Run: headless pygame with SDL's dummy video driver; simulated clock (each Clock.tick advances the game by its frame time, no real sleeping); random seed 0; keys injected as events and as key.get_pressed() state; no mouse input; restart key R tapped at the start of phases 3 and 4.
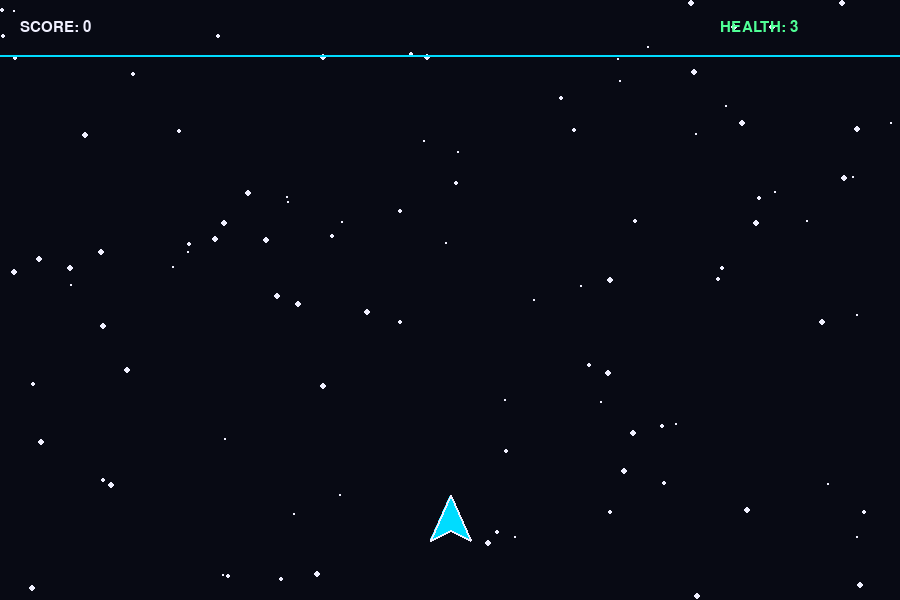
Frame 1 of 4 · flips 1–60 · no input
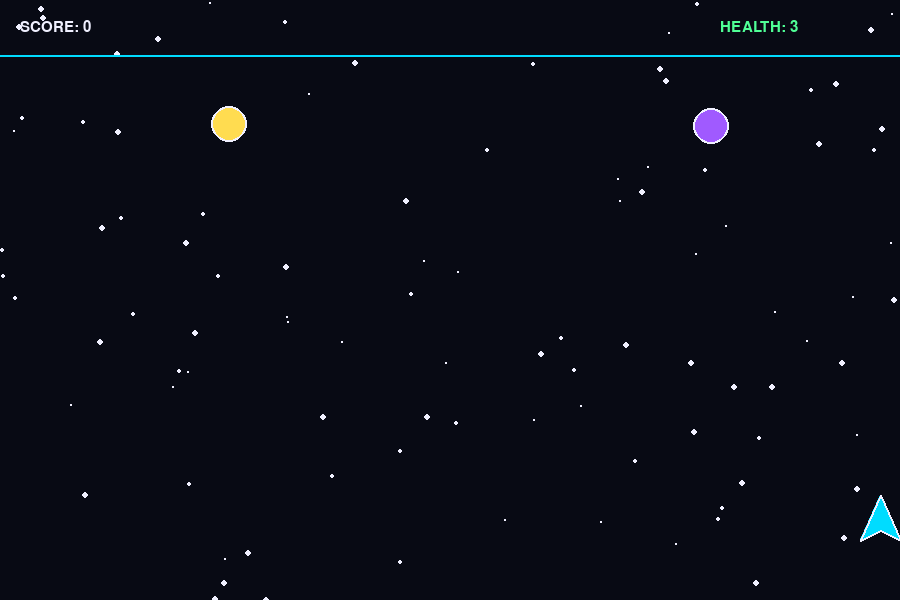
Frame 2 of 4 · flips 61–180 · tapped SPACE, RETURN · held RIGHT (→), D
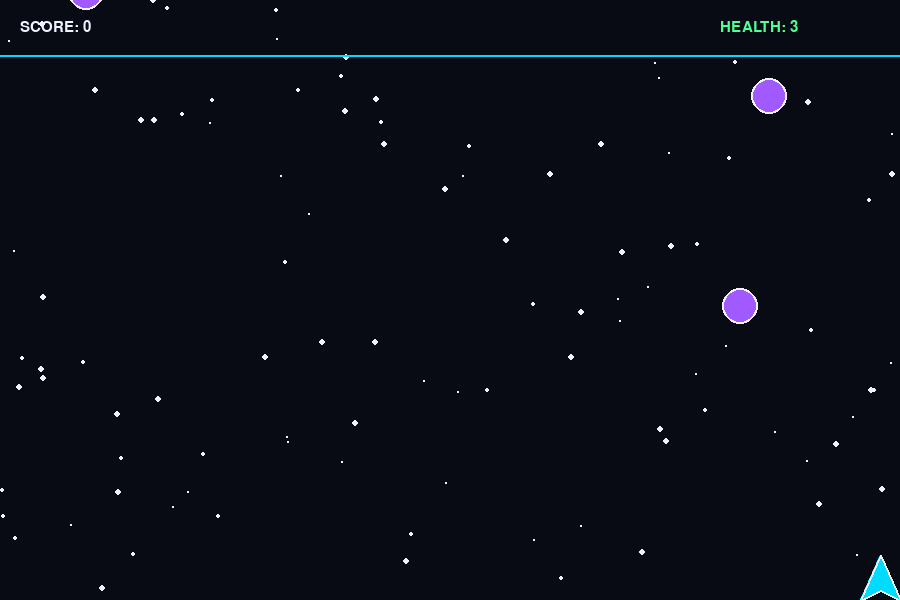
Frame 3 of 4 · flips 181–300 · tapped R · held DOWN (↓), S
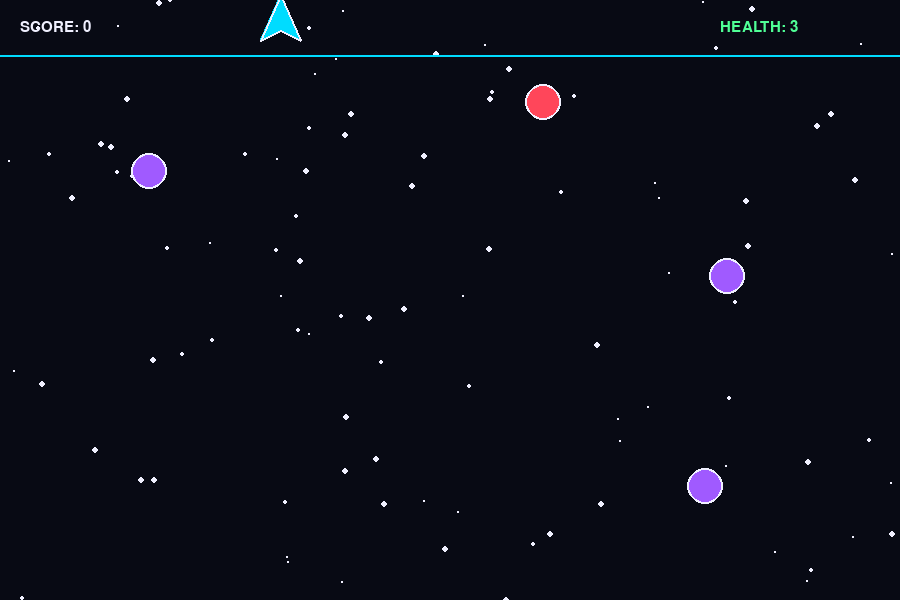
Frame 4 of 4 · flips 301–420 · tapped R · held LEFT (←), A, UP (↑), W

The pygame program that drew these frames:

import pygame
import random
import math
from collections import deque
import heapq

# =========================
# INITIALIZATION
# =========================

pygame.init()

WIDTH, HEIGHT = 900, 600
SCREEN = pygame.display.set_mode((WIDTH, HEIGHT))
pygame.display.set_caption("COSMIC DEFENDER")

CLOCK = pygame.time.Clock()
FPS = 60

FONT = pygame.font.SysFont("consolas", 22)
BIG_FONT = pygame.font.SysFont("consolas", 48, bold=True)
SMALL_FONT = pygame.font.SysFont("consolas", 16)

BLACK = (8, 10, 20)
WHITE = (240, 240, 255)
CYAN = (0, 220, 255)
RED = (255, 70, 90)
PURPLE = (160, 90, 255)
GREEN = (80, 255, 150)
YELLOW = (255, 220, 80)


# =========================
# LINKED LIST
# Used for floating messages
# =========================

class Node:
    def __init__(self, message, timer):
        self.message = message
        self.timer = timer
        self.next = None


class MessageList:
    def __init__(self):
        self.head = None

    def add(self, message, timer=120):
        new_node = Node(message, timer)

        if self.head is None:
            self.head = new_node
        else:
            current = self.head

            while current.next:
                current = current.next

            current.next = new_node

    def update(self):
        current = self.head
        previous = None

        while current:
            current.timer -= 1

            if current.timer <= 0:
                if previous is None:
                    self.head = current.next
                else:
                    previous.next = current.next

            else:
                previous = current

            current = current.next

    def draw(self):
        current = self.head
        y = 100

        while current:
            text = FONT.render(current.message, True, YELLOW)
            SCREEN.blit(text, (20, y))
            y += 30
            current = current.next


# =========================
# PLAYER
# =========================

class Player:
    def __init__(self):
        self.x = WIDTH // 2
        self.y = HEIGHT - 80

        self.speed = 5
        self.health = 3

        self.shoot_cooldown = 0
        self.shield = 0

        self.width = 40
        self.height = 45

    def move(self, keys):

        if keys[pygame.K_w] or keys[pygame.K_UP]:
            self.y -= self.speed

        if keys[pygame.K_s] or keys[pygame.K_DOWN]:
            self.y += self.speed

        if keys[pygame.K_a] or keys[pygame.K_LEFT]:
            self.x -= self.speed

        if keys[pygame.K_d] or keys[pygame.K_RIGHT]:
            self.x += self.speed

        self.x = max(20, min(WIDTH - 20, self.x))
        self.y = max(20, min(HEIGHT - 20, self.y))

    def shoot(self, bullets):

        if self.shoot_cooldown == 0:

            bullets.append(
                Bullet(self.x, self.y - 20)
            )

            self.shoot_cooldown = 15

    def update(self):

        if self.shoot_cooldown > 0:
            self.shoot_cooldown -= 1

        if self.shield > 0:
            self.shield -= 1

    def draw(self):

        points = [
            (self.x, self.y - 25),
            (self.x - 20, self.y + 20),
            (self.x, self.y + 10),
            (self.x + 20, self.y + 20)
        ]

        pygame.draw.polygon(SCREEN, CYAN, points)
        pygame.draw.polygon(SCREEN, WHITE, points, 2)

        # Shield effect
        if self.shield > 0:
            pygame.draw.circle(
                SCREEN,
                PURPLE,
                (self.x, self.y),
                35,
                2
            )

    def get_rect(self):

        return pygame.Rect(
            self.x - 20,
            self.y - 20,
            40,
            40
        )


# =========================
# BULLETS
# =========================

class Bullet:

    def __init__(self, x, y):

        self.x = x
        self.y = y
        self.speed = 9

    def update(self):

        self.y -= self.speed

    def draw(self):

        pygame.draw.rect(
            SCREEN,
            CYAN,
            (self.x - 3, self.y - 10, 6, 15)
        )

        pygame.draw.circle(
            SCREEN,
            WHITE,
            (self.x, self.y),
            3
        )

    def get_rect(self):

        return pygame.Rect(
            self.x - 3,
            self.y - 10,
            6,
            15
        )


# =========================
# ENEMY
# =========================

class Enemy:

    def __init__(self, enemy_type="normal"):

        self.x = random.randint(40, WIDTH - 40)
        self.y = -40

        self.type = enemy_type

        if enemy_type == "fast":
            self.speed = 4
            self.health = 1
            self.color = YELLOW

        elif enemy_type == "heavy":
            self.speed = 1.5
            self.health = 3
            self.color = PURPLE

        else:
            self.speed = 2
            self.health = 1
            self.color = RED

        self.radius = 18

    def update(self, player):

        # Simple enemy movement
        direction = pygame.Vector2(
            player.x - self.x,
            player.y - self.y
        )

        if direction.length() > 0:
            direction = direction.normalize()

        self.x += direction.x * self.speed * 0.4
        self.y += self.speed

    def draw(self):

        pygame.draw.circle(
            SCREEN,
            self.color,
            (int(self.x), int(self.y)),
            self.radius
        )

        pygame.draw.circle(
            SCREEN,
            WHITE,
            (int(self.x), int(self.y)),
            self.radius,
            2
        )

    def get_rect(self):

        return pygame.Rect(
            self.x - self.radius,
            self.y - self.radius,
            self.radius * 2,
            self.radius * 2
        )


# =========================
# POWERUP
# =========================

class PowerUp:

    def __init__(self, x, y):

        self.x = x
        self.y = y
        self.speed = 2

        self.type = random.choice(
            ["health", "shield", "rapid"]
        )

    def update(self):

        self.y += self.speed

    def draw(self):

        colors = {
            "health": GREEN,
            "shield": PURPLE,
            "rapid": YELLOW
        }

        pygame.draw.circle(
            SCREEN,
            colors[self.type],
            (int(self.x), int(self.y)),
            12
        )

        pygame.draw.circle(
            SCREEN,
            WHITE,
            (int(self.x), int(self.y)),
            12,
            2
        )

    def get_rect(self):

        return pygame.Rect(
            self.x - 12,
            self.y - 12,
            24,
            24
        )


# =========================
# PARTICLES
# =========================

class Particle:

    def __init__(self, x, y):

        self.x = x
        self.y = y

        self.dx = random.uniform(-3, 3)
        self.dy = random.uniform(-3, 3)

        self.life = 30
        self.radius = random.randint(2, 5)

    def update(self):

        self.x += self.dx
        self.y += self.dy
        self.life -= 1

    def draw(self):

        if self.life > 0:

            pygame.draw.circle(
                SCREEN,
                YELLOW,
                (int(self.x), int(self.y)),
                self.radius
            )


# =========================
# STARFIELD
# =========================

stars = []

for i in range(100):

    stars.append([
        random.randint(0, WIDTH),
        random.randint(0, HEIGHT),
        random.randint(1, 3)
    ])


def draw_stars():

    for star in stars:

        pygame.draw.circle(
            SCREEN,
            WHITE,
            (star[0], star[1]),
            star[2]
        )

        star[1] += star[2]

        if star[1] > HEIGHT:
            star[1] = 0
            star[0] = random.randint(0, WIDTH)


# =========================
# GAME VARIABLES
# =========================

player = Player()

bullets = []
enemies = []
powerups = []
particles = []

messages = MessageList()

score = 0
game_over = False

high_scores = []

# HASH MAP
statistics = {
    "enemies_destroyed": 0,
    "bullets_fired": 0,
    "powerups_collected": 0
}

# STACK
powerup_history = []

# QUEUE
enemy_spawn_queue = deque()

# PRIORITY QUEUE
scheduled_events = []

event_id = 0

spawn_timer = 0
powerup_timer = 0


# =========================
# DSA: SEARCHING
# Find nearest enemy
# =========================

def find_nearest_enemy():

    if not enemies:
        return None

    nearest = enemies[0]
    shortest_distance = float("inf")

    for enemy in enemies:

        distance = math.sqrt(
            (enemy.x - player.x) ** 2 +
            (enemy.y - player.y) ** 2
        )

        if distance < shortest_distance:

            shortest_distance = distance
            nearest = enemy

    return nearest


# =========================
# DSA: SORTING
# Sort leaderboard
# =========================

def update_leaderboard(new_score):

    high_scores.append(new_score)

    high_scores.sort(reverse=True)

    # Keep only top five
    del high_scores[5:]


# =========================
# RESET GAME
# =========================

def reset_game():

    global player, bullets, enemies
    global powerups, particles, score
    global game_over, spawn_timer
    global powerup_timer, statistics
    global powerup_history, enemy_spawn_queue
    global scheduled_events, event_id

    player = Player()

    bullets = []
    enemies = []
    powerups = []
    particles = []

    score = 0
    game_over = False

    spawn_timer = 0
    powerup_timer = 0

    statistics = {
        "enemies_destroyed": 0,
        "bullets_fired": 0,
        "powerups_collected": 0
    }

    powerup_history = []
    enemy_spawn_queue = deque()

    scheduled_events = []
    event_id = 0


# =========================
# DRAW HUD
# =========================

def draw_hud():

    score_text = FONT.render(
        f"SCORE: {score}",
        True,
        WHITE
    )

    health_text = FONT.render(
        f"HEALTH: {player.health}",
        True,
        GREEN
    )

    SCREEN.blit(score_text, (20, 20))
    SCREEN.blit(health_text, (WIDTH - 180, 20))

    pygame.draw.line(
        SCREEN,
        CYAN,
        (0, 55),
        (WIDTH, 55),
        2
    )


# =========================
# GAME OVER SCREEN
# =========================

def draw_game_over():

    overlay = pygame.Surface(
        (WIDTH, HEIGHT),
        pygame.SRCALPHA
    )

    overlay.fill((0, 0, 0, 180))

    SCREEN.blit(overlay, (0, 0))

    title = BIG_FONT.render(
        "GAME OVER",
        True,
        RED
    )

    final_score = FONT.render(
        f"FINAL SCORE: {score}",
        True,
        WHITE
    )

    restart = FONT.render(
        "PRESS R TO RESTART",
        True,
        CYAN
    )

    quit_text = FONT.render(
        "PRESS ESC TO QUIT",
        True,
        WHITE
    )

    SCREEN.blit(
        title,
        title.get_rect(center=(WIDTH // 2, HEIGHT // 2 - 80))
    )

    SCREEN.blit(
        final_score,
        final_score.get_rect(center=(WIDTH // 2, HEIGHT // 2))
    )

    SCREEN.blit(
        restart,
        restart.get_rect(center=(WIDTH // 2, HEIGHT // 2 + 50))
    )

    SCREEN.blit(
        quit_text,
        quit_text.get_rect(center=(WIDTH // 2, HEIGHT // 2 + 90))
    )


# =========================
# MAIN GAME LOOP
# =========================

running = True

while running:

    CLOCK.tick(FPS)

    # EVENTS
    for event in pygame.event.get():

        if event.type == pygame.QUIT:
            running = False

        if event.type == pygame.KEYDOWN:

            if event.key == pygame.K_ESCAPE:
                running = False

            if game_over and event.key == pygame.K_r:
                reset_game()

    SCREEN.fill(BLACK)

    draw_stars()

    # =====================
    # GAME RUNNING
    # =====================

    if not game_over:

        keys = pygame.key.get_pressed()

        player.move(keys)

        if keys[pygame.K_SPACE]:

            player.shoot(bullets)

            statistics["bullets_fired"] += 1

        player.update()

        messages.update()

        # ENEMY SPAWNING
        spawn_timer += 1

        if spawn_timer >= max(20, 70 - score // 100):

            spawn_timer = 0

            # QUEUE
            enemy_spawn_queue.append(
                random.choice(["normal", "fast", "heavy"])
            )

        if enemy_spawn_queue:

            enemy_type = enemy_spawn_queue.popleft()

            enemies.append(
                Enemy(enemy_type)
            )

        # POWERUP SPAWNING
        powerup_timer += 1

        if powerup_timer >= 600:

            powerup_timer = 0

            powerups.append(
                PowerUp(
                    random.randint(30, WIDTH - 30),
                    -20
                )
            )

        # BULLETS
        for bullet in bullets[:]:

            bullet.update()

            if bullet.y < 0:
                bullets.remove(bullet)

        # ENEMIES
        for enemy in enemies[:]:

            enemy.update(player)

            # Enemy hits player
            if enemy.get_rect().colliderect(
                player.get_rect()
            ):

                if player.shield <= 0:

                    player.health -= 1

                    messages.add("SHIP DAMAGED!")

                enemies.remove(enemy)

                if player.health <= 0:

                    game_over = True

                    update_leaderboard(score)

                continue

            # Enemy escapes
            if enemy.y > HEIGHT:

                enemies.remove(enemy)

        # BULLET COLLISION
        for bullet in bullets[:]:

            for enemy in enemies[:]:

                if bullet.get_rect().colliderect(
                    enemy.get_rect()
                ):

                    bullets.remove(bullet)

                    enemy.health -= 1

                    # Enemy destroyed
                    if enemy.health <= 0:

                        enemies.remove(enemy)

                        score += 10

                        statistics[
                            "enemies_destroyed"
                        ] += 1

                        # PARTICLES
                        for i in range(8):

                            particles.append(
                                Particle(enemy.x, enemy.y)
                            )

                    break

        # POWERUPS
        for powerup in powerups[:]:

            powerup.update()

            if powerup.get_rect().colliderect(
                player.get_rect()
            ):

                powerup_history.append(powerup.type)

                statistics[
                    "powerups_collected"
                ] += 1

                if powerup.type == "health":

                    player.health = min(
                        player.health + 1,
                        5
                    )

                    messages.add("HEALTH RESTORED!")

                elif powerup.type == "shield":

                    player.shield = 300

                    messages.add("SHIELD ACTIVATED!")

                elif powerup.type == "rapid":

                    player.shoot_cooldown = 0

                    messages.add("RAPID FIRE!")

                powerups.remove(powerup)

            elif powerup.y > HEIGHT:

                powerups.remove(powerup)

        # PARTICLES
        for particle in particles[:]:

            particle.update()

            if particle.life <= 0:

                particles.remove(particle)

        # =====================
        # DRAW OBJECTS
        # =====================

        player.draw()

        for bullet in bullets:
            bullet.draw()

        for enemy in enemies:
            enemy.draw()

        for powerup in powerups:
            powerup.draw()

        for particle in particles:
            particle.draw()

        messages.draw()

        draw_hud()

    # =====================
    # GAME OVER
    # =====================

    else:

        draw_game_over()

    pygame.display.flip()


pygame.quit()
